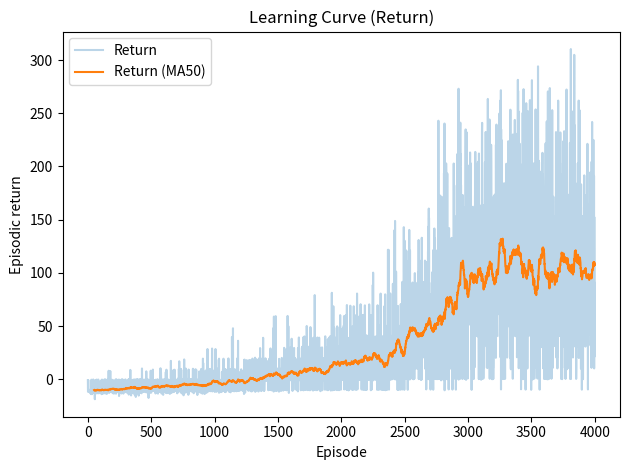
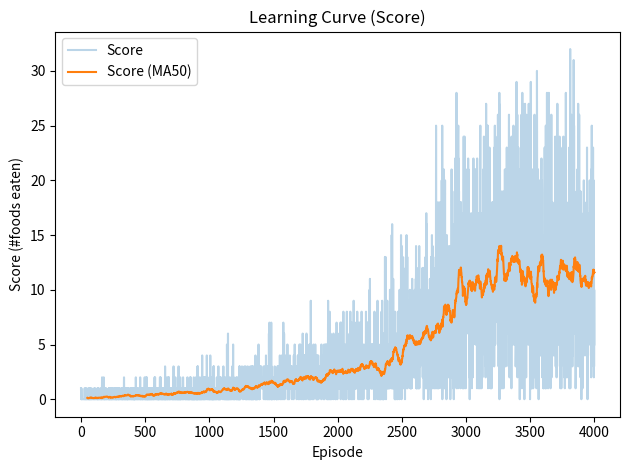

Recreate these plots in Python, in order.

import argparse
import json
import os
import random
from collections import deque, defaultdict
from dataclasses import dataclass
from typing import Deque, Dict, List, Tuple

import numpy as np
import matplotlib.pyplot as plt

UP = (0, -1)
DOWN = (0, 1)
LEFT = (-1, 0)
RIGHT = (1, 0)

DIRS = [UP, RIGHT, DOWN, LEFT]  # clockwise
DIR2IDX = {d:i for i,d in enumerate(DIRS)}
IDX2DIR = {i:d for i,d in enumerate(DIRS)}

A_STRAIGHT = 0
A_LEFT = 1
A_RIGHT = 2

@dataclass
class StepResult:
    next_state: Tuple[int, ...]
    reward: float
    done: bool
    info: dict

class SnakeEnv:
    def __init__(self, grid: int = 12, seed: int = 0, max_steps: int = 500):
        self.grid = grid
        self.rng = random.Random(seed)
        self.max_steps = max_steps
        self.snake: Deque[Tuple[int,int]] = deque()
        self.direction = RIGHT
        self.food = (0,0)
        self.steps = 0
        self.score = 0
        self.reset()

    def reset(self) -> Tuple[int, ...]:
        self.steps = 0
        self.score = 0
        cx = self.grid // 2
        cy = self.grid // 2
        self.snake = deque([(cx-1, cy), (cx, cy), (cx+1, cy)])  # tail->head
        self.direction = RIGHT
        self._spawn_food()
        return self._get_state()

    @property
    def head(self):
        return self.snake[-1]

    def _spawn_food(self):
        occ = set(self.snake)
        while True:
            fx = self.rng.randrange(self.grid)
            fy = self.rng.randrange(self.grid)
            if (fx, fy) not in occ:
                self.food = (fx, fy)
                return

    def _is_collision(self, pt: Tuple[int,int]) -> bool:
        x, y = pt
        if x < 0 or x >= self.grid or y < 0 or y >= self.grid:
            return True
        return pt in set(self.snake)

    def _move_dir(self, direction: Tuple[int,int]) -> Tuple[int,int]:
        hx, hy = self.head
        dx, dy = direction
        return (hx + dx, hy + dy)

    def _turn(self, action: int) -> Tuple[int,int]:
        idx = DIR2IDX[self.direction]
        if action == A_STRAIGHT:
            return self.direction
        if action == A_LEFT:
            return IDX2DIR[(idx - 1) % 4]
        if action == A_RIGHT:
            return IDX2DIR[(idx + 1) % 4]
        raise ValueError("Invalid action")

    def _danger(self, direction: Tuple[int,int]) -> int:
        nxt = self._move_dir(direction)
        return int(self._is_collision(nxt))

    def _food_direction_flags(self):
        hx, hy = self.head
        fx, fy = self.food
        food_left = int(fx < hx)
        food_right = int(fx > hx)
        food_up = int(fy < hy)
        food_down = int(fy > hy)
        return food_up, food_down, food_left, food_right

    def _get_state(self) -> Tuple[int, ...]:
        dir_idx = DIR2IDX[self.direction]
        left_dir = IDX2DIR[(dir_idx - 1) % 4]
        right_dir = IDX2DIR[(dir_idx + 1) % 4]

        danger_straight = self._danger(self.direction)
        danger_left = self._danger(left_dir)
        danger_right = self._danger(right_dir)

        food_up, food_down, food_left, food_right = self._food_direction_flags()

        return (danger_straight, danger_left, danger_right,
                food_up, food_down, food_left, food_right,
                dir_idx)

    @staticmethod
    def _manhattan(a, b):
        return abs(a[0]-b[0]) + abs(a[1]-b[1])

    def step(self, action: int) -> StepResult:
        self.steps += 1
        self.direction = self._turn(action)

        old_dist = self._manhattan(self.head, self.food)

        new_head = self._move_dir(self.direction)
        if self._is_collision(new_head):
            return StepResult(self._get_state(), -10.0, True, {"score": self.score, "reason": "collision"})

        self.snake.append(new_head)

        reward = -0.05
        done = False

        if new_head == self.food:
            self.score += 1
            reward += 10.0
            self._spawn_food()
        else:
            self.snake.popleft()

        new_dist = self._manhattan(self.head, self.food)
        reward += 0.1 if new_dist < old_dist else -0.1

        if self.steps >= self.max_steps:
            done = True

        return StepResult(self._get_state(), reward, done, {"score": self.score})

def epsilon_greedy(qvals: np.ndarray, eps: float, rng: random.Random) -> int:
    if rng.random() < eps:
        return rng.randrange(len(qvals))
    return int(np.argmax(qvals))

def moving_average(x, w=50):
    x = np.array(x, dtype=float)
    if len(x) < w:
        return x
    return np.convolve(x, np.ones(w)/w, mode="valid")

def plot_learning(returns, scores, out_dir):
    os.makedirs(out_dir, exist_ok=True)

    import matplotlib.pyplot as plt
    plt.figure()
    plt.plot(returns, alpha=0.3, label="Return")
    ma = moving_average(returns, w=50)
    if len(ma) > 0:
        plt.plot(np.arange(len(ma)) + 49, ma, label="Return (MA50)")
    plt.xlabel("Episode")
    plt.ylabel("Episodic return")
    plt.title("Learning Curve (Return)")
    plt.legend()
    plt.tight_layout()
    plt.savefig(os.path.join(out_dir, "learning_return.png"), dpi=200)
    plt.close()

    plt.figure()
    plt.plot(scores, alpha=0.3, label="Score")
    ma2 = moving_average(scores, w=50)
    if len(ma2) > 0:
        plt.plot(np.arange(len(ma2)) + 49, ma2, label="Score (MA50)")
    plt.xlabel("Episode")
    plt.ylabel("Score (#foods eaten)")
    plt.title("Learning Curve (Score)")
    plt.legend()
    plt.tight_layout()
    plt.savefig(os.path.join(out_dir, "learning_score.png"), dpi=200)
    plt.close()

def train(args):
    os.makedirs(args.out_dir, exist_ok=True)
    env = SnakeEnv(grid=args.grid, seed=args.seed, max_steps=args.max_steps)

    Q = defaultdict(lambda: np.zeros(3, dtype=np.float32))
    rng = random.Random(args.seed + 999)
    eps = args.eps_start

    episode_returns = []
    episode_scores = []

    for ep in range(1, args.episodes+1):
        s = env.reset()
        total_r = 0.0

        while True:
            a = epsilon_greedy(Q[s], eps, rng)
            sr = env.step(a)

            best_next = float(np.max(Q[sr.next_state]))
            td_target = sr.reward + args.gamma * best_next * (0.0 if sr.done else 1.0)
            td_error = td_target - Q[s][a]
            Q[s][a] += args.alpha * td_error

            total_r += sr.reward
            s = sr.next_state
            if sr.done:
                episode_returns.append(total_r)
                episode_scores.append(env.score)
                break

        if args.eps_decay_episodes > 0:
            frac = min(1.0, ep / args.eps_decay_episodes)
            eps = args.eps_start + frac * (args.eps_end - args.eps_start)
        else:
            eps = args.eps_end

        if ep % args.log_every == 0:
            print(f"Episode {ep:5d} | eps={eps:.3f} | avg_score(last {args.log_every})={np.mean(episode_scores[-args.log_every:]):.2f}")

    # save Q-table
    q_path = os.path.join(args.out_dir, "q_table.json")
    serial = {",".join(map(str,k)): v.tolist() for k,v in Q.items()}
    with open(q_path, "w") as f:
        json.dump(serial, f)

    plot_learning(episode_returns, episode_scores, args.out_dir)

    metrics_path = os.path.join(args.out_dir, "metrics.json")
    with open(metrics_path, "w") as f:
        json.dump({
            "episodes": args.episodes,
            "grid": args.grid,
            "alpha": args.alpha,
            "gamma": args.gamma,
            "eps_start": args.eps_start,
            "eps_end": args.eps_end,
            "max_steps": args.max_steps,
            "mean_score_last_200": float(np.mean(episode_scores[-200:])) if len(episode_scores)>=200 else float(np.mean(episode_scores)),
        }, f, indent=2)

    print(f"Saved Q-table: {q_path}")
    print(f"Saved plots/metrics in: {args.out_dir}")

def parse_args():
    p = argparse.ArgumentParser()
    p.add_argument("--episodes", type=int, default=4000)
    p.add_argument("--grid", type=int, default=12)
    p.add_argument("--seed", type=int, default=0)
    p.add_argument("--max_steps", type=int, default=500)
    p.add_argument("--alpha", type=float, default=0.1)
    p.add_argument("--gamma", type=float, default=0.95)
    p.add_argument("--eps_start", type=float, default=1.0)
    p.add_argument("--eps_end", type=float, default=0.05)
    p.add_argument("--eps_decay_episodes", type=int, default=3000)
    p.add_argument("--log_every", type=int, default=200)
    p.add_argument("--out_dir", type=str, default="artifacts")
    return p.parse_args()

if __name__ == "__main__":
    args = parse_args()
    train(args)
